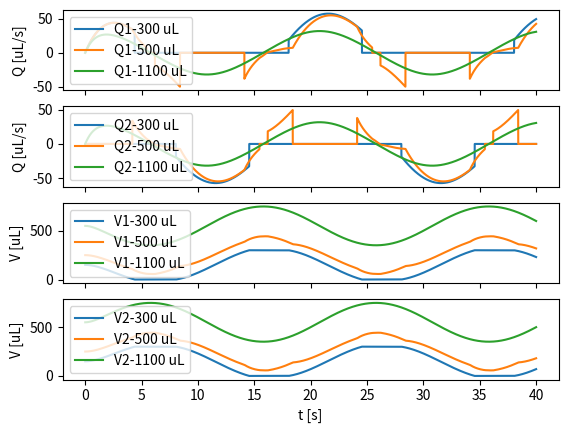

Here is the Python script that generated this plot:
import numpy as np
import matplotlib.pyplot as plt

speed = 3           # in rpm
alpha = 20          # in deg
channel_length = 20 # in mm
viscosity=0.0008     # in Pa*s
density=1000        # in kg/m3
gravity=9.81        # in m/s2
channel_width=3.2     # in mm
channel_heigth=0.5  # in mm
res_width=3         # in mm
res_length=20       # in mm

volumes = [300, 500, 1100]       # Initial volume filled in the reservoirs

# Hydraulic resistance
R=(12*viscosity*channel_length/1000)/((np.power(channel_heigth/1000, 3)*channel_width/1000)*(1-0.63*(channel_heigth/channel_width)))

k = density*gravity / (R * 0.000001)
# angular frequency
omega = 2*np.pi*speed/60
# time step for simulation
delta_t = 0.001
stop_time = 40

dh_min = 1

fig, axs = plt.subplots(4, sharex=True)

def getHeigth(V, tilt):

    h_tilt = res_length * np.sin(tilt)
    h = V/(res_width * res_length)

    if(h < h_tilt):
        h = 0
    
    return h

def simulate(V):
    # timeseries for simulation
    t=np.linspace(0, stop_time, int(stop_time/delta_t))

    Q_1 = []    
    Q_2 = []

    V_1 = []
    V_2 = []

    V1 = V/2
    V2 = V/2

    for time in t:
    
        tilt_y = alpha/180*np.pi*(np.sin(omega*time))
        dh_tilt = channel_length*np.sin(tilt_y)

        tilt_z = alpha/180*np.pi*(np.sin(omega*time+np.pi/2))

        h1_r = getHeigth(V1, -tilt_z)
        h2_r = getHeigth(V2, -tilt_z)
        h1_l = getHeigth(V1, tilt_z)
        h2_l = getHeigth(V2, tilt_z)

        dh_1 = (dh_tilt + h1_r - h2_r)
        if(dh_1 > 0):
            if (h1_r == 0):
                dh_1 = 0
            if ((h2_r == 0) and (abs(dh_1) < dh_min)):
                dh_1 = 0
        else:
            if (h2_r == 0):
                dh_1 = 0
            if ((h1_r == 0) and (abs(dh_1) < dh_min)):
                dh_1 = 0

        dh_2 = (dh_tilt + h1_l - h2_l)
        if(dh_2 > 0):
            if (h1_l == 0):
                dh_2 = 0
            if ((h2_l == 0) and (abs(dh_2) < dh_min)):
                dh_2 = 0
        else:
            if (h2_l == 0):
                dh_2 = 0
            if ((h1_l == 0) and (abs(dh_2) < dh_min)):
                dh_2 = 0
                
        Q1 = dh_1*k
        Q2 = dh_2*k

        V1 = V1 - Q1*delta_t - Q2*delta_t
        if(V1 < 0):
            V1 = 0
 
        V2 = V2 + Q1*delta_t + Q2*delta_t
        if(V2 < 0):
            V2 = 0
    
        V_1.append(V1)
        V_2.append(V2)
        Q_1.append(Q1)
        Q_2.append(Q2)

    
    axs[0].plot(t, Q_1, label='Q1-'+str(V)+' uL')
    axs[1].plot(t, Q_2, label='Q2-'+str(V)+' uL')

    axs[2].plot(t, V_1, label='V1-'+str(V)+' uL')
    axs[3].plot(t, V_2, label='V2-'+str(V)+' uL')

for V in volumes:
    simulate(V)
    
axs[0].legend(loc='upper left')
axs[0].set(ylabel='Q [uL/s]')
axs[1].legend(loc='upper left')
axs[1].set(ylabel='Q [uL/s]')
axs[2].legend(loc='upper left')
axs[2].set(ylabel='V [uL]')
axs[3].legend(loc='upper left')
axs[3].set(xlabel = 't [s]', ylabel='V [uL]')
plt.show()
